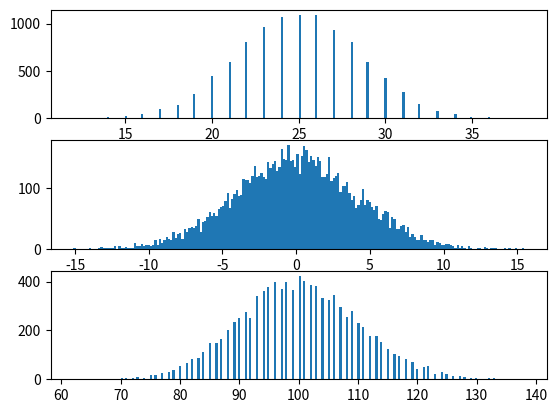

Write the Python code that produced this figure.

import numpy as np
import matplotlib.pyplot as plt

def random_binary():
    return np.random.rand() > .5

def random_uniform(b = 1):
    return np.random.rand() * (2 * b) - b

def random_poisson():
    return np.random.poisson(2)

def Y(N, sample):
    y = 0
    for _ in range(N):
        y += sample()
    return y

def sample_Y(M, N, distribution):
    y_samples = []
    for _ in range(M):
        y_samples.append(Y(N, distribution))
    return np.array(y_samples)

def viz_Y(ys):
    fig, axs = plt.subplots(3)
    for i in range(3):
        axs[i].hist(ys[i], bins=200)
    plt.show()

if __name__ == '__main__':

    M = 10_000

    dist = random_uniform

    #for N in range(1, 2, 1):

    N = 50

    ys = []
    ys.append(sample_Y(M, N, random_binary))
    ys.append(sample_Y(M, N, random_uniform))
    ys.append(sample_Y(M, N, random_poisson))

    viz_Y(ys)
        

        

